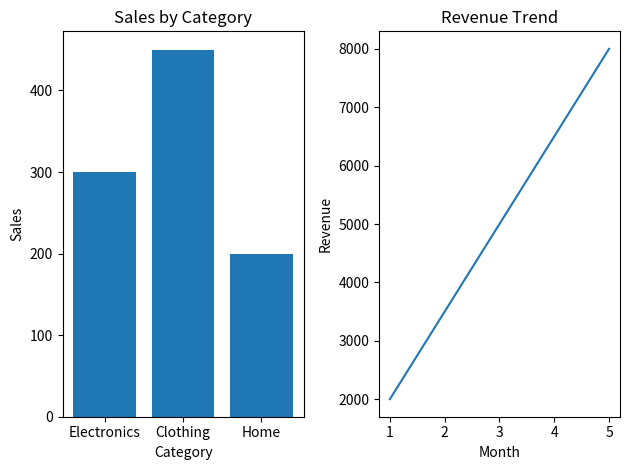

Write the Python code that produced this figure.


import matplotlib.pyplot as plt

# Data for bar chart
categories = ['Electronics', 'Clothing', 'Home']
sales = [300, 450, 200]

# Data for line plot (example trend)
months = [1, 2, 3, 4, 5]
revenue = [2000, 3500, 5000, 6500, 8000]

# Create first subplot (Bar chart)
plt.subplot(1, 2, 1)
plt.bar(categories, sales)
plt.title("Sales by Category")
plt.xlabel("Category")
plt.ylabel("Sales")

# Create second subplot (Line chart)
plt.subplot(1, 2, 2)
plt.plot(months, revenue)
plt.title("Revenue Trend")
plt.xlabel("Month")
plt.ylabel("Revenue")

# Prevent overlapping
plt.tight_layout()

# Show dashboard
plt.show()